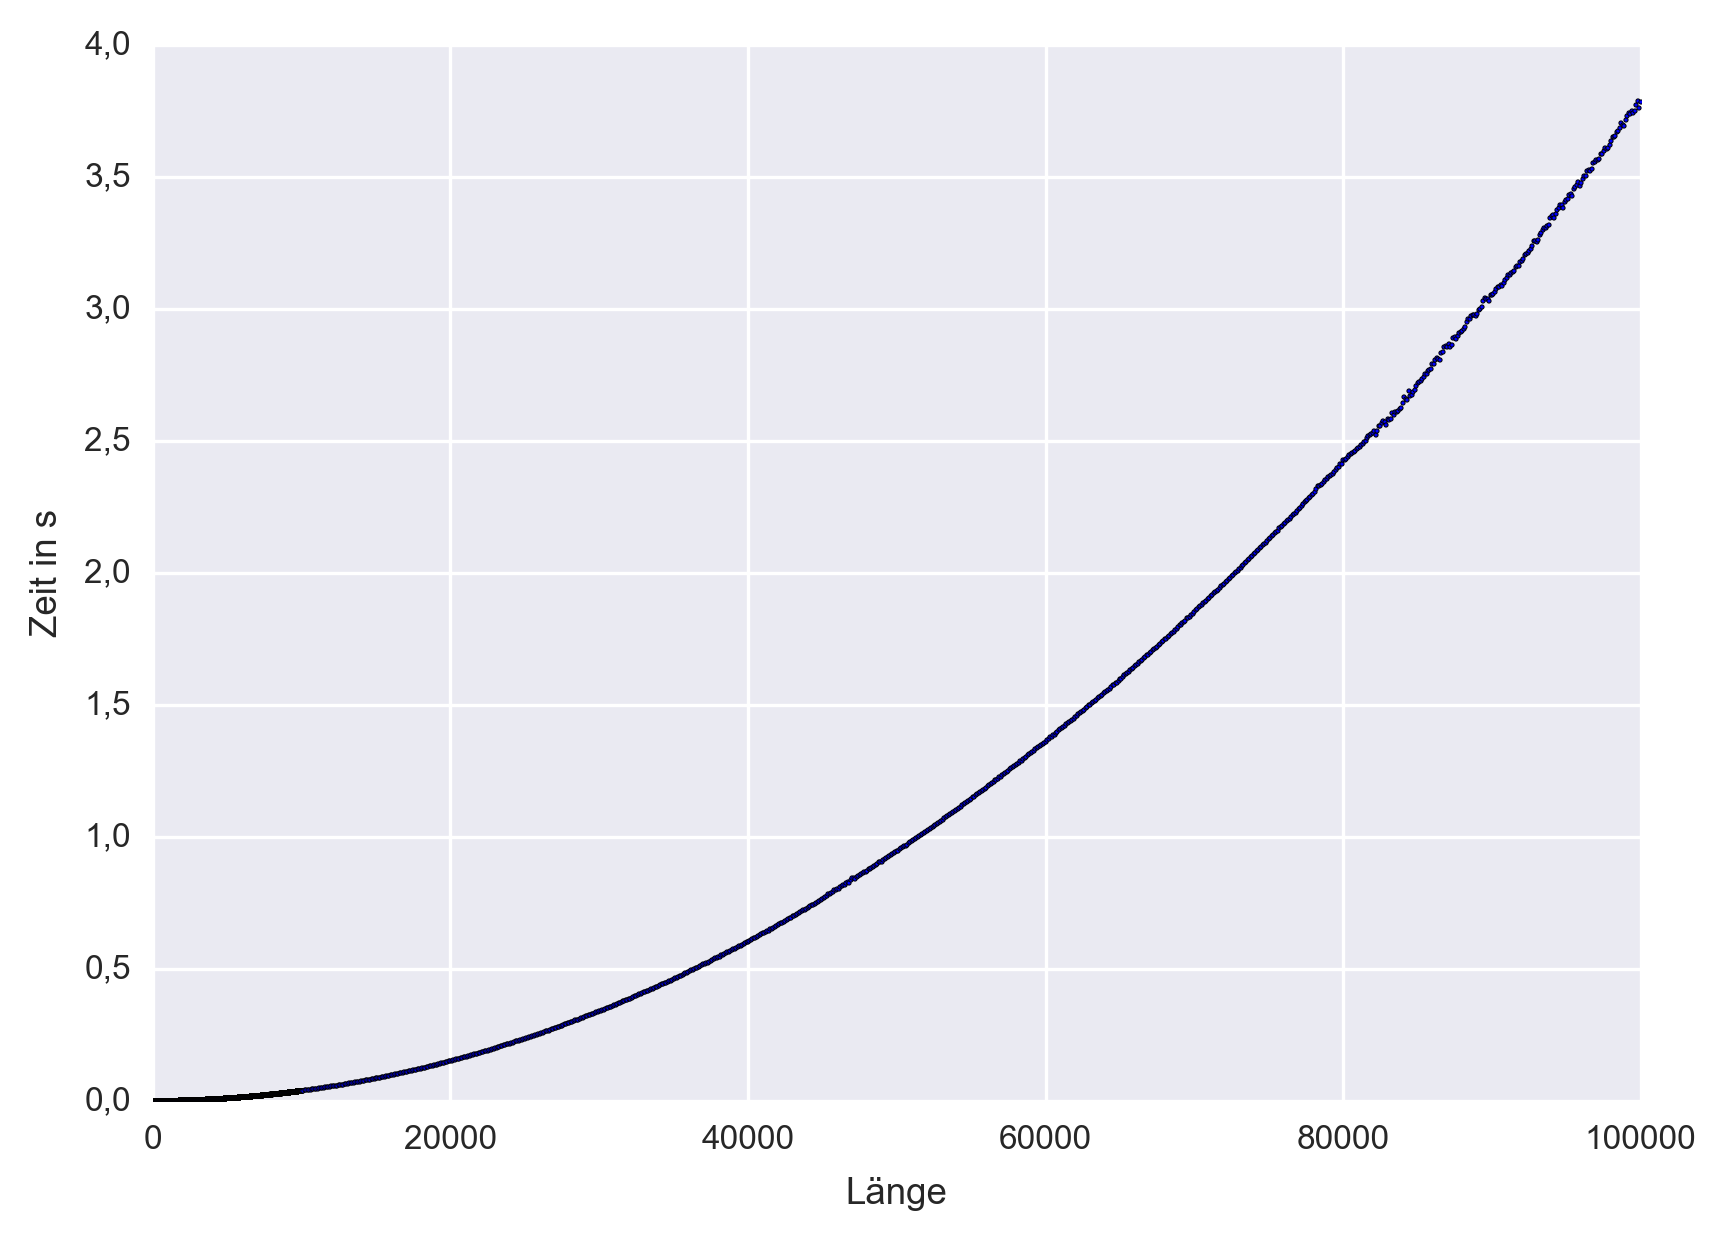

The data file committed next to this chart (first rows):
1, 9.99999883788404986262321472167969e-07
2, 1.99999999495048541575670242309570e-06
3, 1.00000011116208042949438095092773e-06
4, 1.00000011116208042949438095092773e-06
5, 9.99999883788404986262321472167969e-07
6, 1.99999999495048541575670242309570e-06
7, 1.00000011116208042949438095092773e-06
8, 1.00000011116208042949438095092773e-06
9, 9.99999883788404986262321472167969e-07
10, 9.99999883788404986262321472167969e-07
11, 1.00000011116208042949438095092773e-06
12, 1.00000011116208042949438095092773e-06
13, 1.00000011116208042949438095092773e-06
14, 9.99999883788404986262321472167969e-07
15, 1.99999999495048541575670242309570e-06
16, 1.00000011116208042949438095092773e-06
17, 1.00000011116208042949438095092773e-06
18, 9.99999883788404986262321472167969e-07
19, 9.99999883788404986262321472167969e-07
20, 9.99999883788404986262321472167969e-07
21, 1.00000011116208042949438095092773e-06
22, 9.99999883788404986262321472167969e-07
23, 9.99999883788404986262321472167969e-07
24, 1.99999999495048541575670242309570e-06
25, 9.99999883788404986262321472167969e-07
26, 1.00000011116208042949438095092773e-06
27, 9.99999883788404986262321472167969e-07
28, 1.99999999495048541575670242309570e-06
29, 9.99999883788404986262321472167969e-07
30, 1.99999999495048541575670242309570e-06
31, 1.00000011116208042949438095092773e-06
32, 5.99999998485145624727010726928711e-06
33, 1.99999999495048541575670242309570e-06
34, 1.00000011116208042949438095092773e-06
35, 9.99999883788404986262321472167969e-07
36, 1.00000011116208042949438095092773e-06
37, 9.99999883788404986262321472167969e-07
38, 9.99999883788404986262321472167969e-07
39, 1.00000011116208042949438095092773e-06
40, 1.99999999495048541575670242309570e-06
41, 9.99999883788404986262321472167969e-07
42, 1.00000011116208042949438095092773e-06
43, 1.00000011116208042949438095092773e-06
44, 5.00000010106305126100778579711914e-06
45, 9.99999883788404986262321472167969e-07
46, 9.99999883788404986262321472167969e-07
47, 1.99999999495048541575670242309570e-06
48, 1.99999999495048541575670242309570e-06
49, 1.00000011116208042949438095092773e-06
50, 1.99999999495048541575670242309570e-06
51, 1.00000011116208042949438095092773e-06
52, 1.99999999495048541575670242309570e-06
53, 1.99999999495048541575670242309570e-06
54, 1.99999999495048541575670242309570e-06
55, 1.00000011116208042949438095092773e-06
56, 1.99999999495048541575670242309570e-06
57, 1.99999999495048541575670242309570e-06
58, 3.00000010611256584525108337402344e-06
59, 9.99999883788404986262321472167969e-07
60, 3.00000010611256584525108337402344e-06
61, 1.99999999495048541575670242309570e-06
... 10,839 more rows
